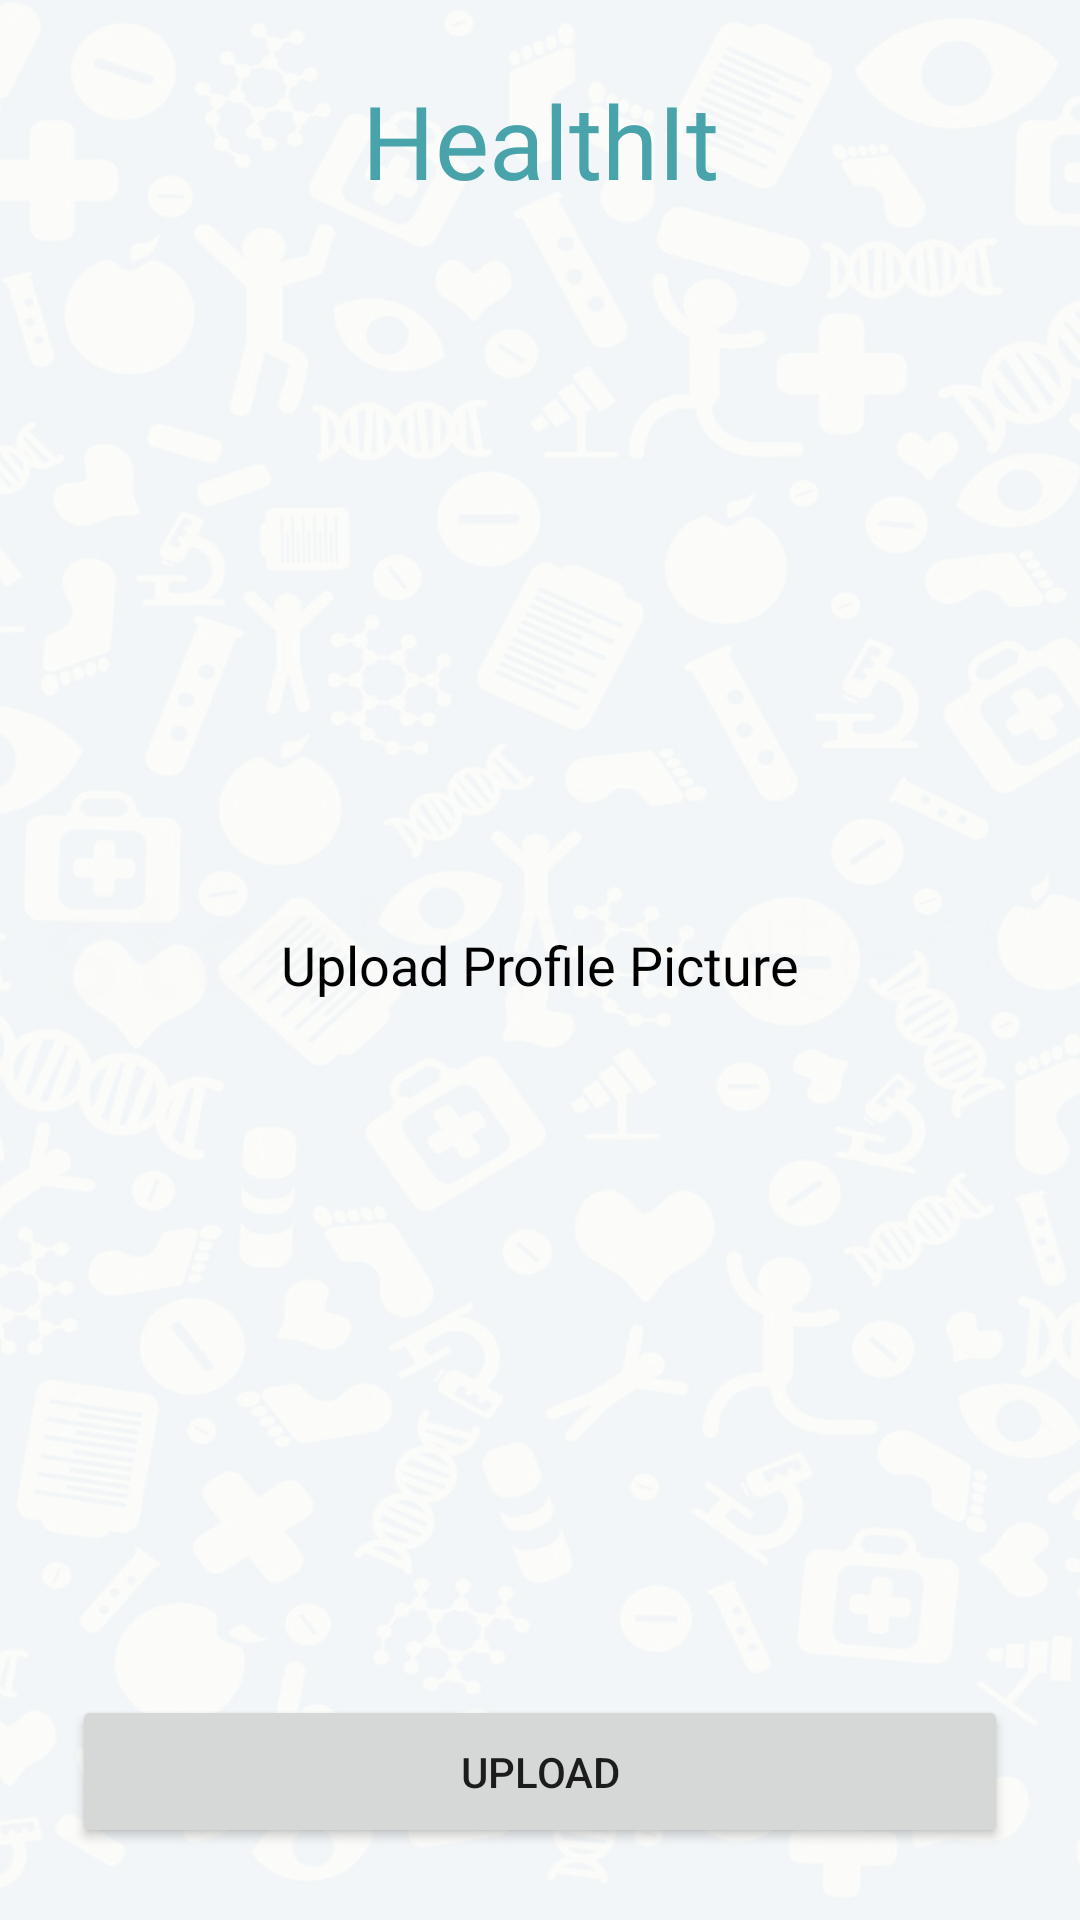

Reconstruct the res/layout file that produces this screen, plus the resources it refers to.
<!-- AndroidManifest.xml: application theme Theme.HealthIt -->
<!-- res/layout/fragment_upload_profile.xml -->
<?xml version="1.0" encoding="utf-8"?>
<androidx.constraintlayout.widget.ConstraintLayout xmlns:android="http://schemas.android.com/apk/res/android"
    xmlns:app="http://schemas.android.com/apk/res-auto"
    xmlns:tools="http://schemas.android.com/tools"
    android:id="@+id/frameLayout2"
    android:layout_width="match_parent"
    android:layout_height="match_parent"
    tools:context=".ui.welcome.UploadProfile"
    android:padding="24dp"
    android:background="@drawable/bg_application">

    <TextView
        android:id="@+id/textView3"
        android:layout_width="wrap_content"
        android:layout_height="wrap_content"
        android:text="@string/app_name"
        android:textAppearance="@style/Title"
        app:layout_constraintEnd_toEndOf="parent"
        app:layout_constraintStart_toStartOf="parent"
        app:layout_constraintTop_toTopOf="parent" />

    <TextView
        android:id="@+id/textView4"
        android:layout_width="wrap_content"
        android:layout_height="wrap_content"
        android:layout_marginTop="24dp"
        android:text="Upload Profile Picture"
        android:textAppearance="@style/InputLabel"
        app:layout_constraintEnd_toEndOf="parent"
        app:layout_constraintStart_toStartOf="parent"
        app:layout_constraintTop_toBottomOf="@+id/cardView" />

    <Button
        android:id="@+id/btn_upload"
        android:layout_width="0dp"
        android:layout_height="wrap_content"
        android:text="Upload"
        android:paddingVertical="16dp"
        app:layout_constraintBottom_toBottomOf="parent"
        app:layout_constraintEnd_toEndOf="parent"
        app:layout_constraintStart_toStartOf="parent" />

    <androidx.cardview.widget.CardView
        android:id="@+id/cardView"
        android:layout_width="200dp"
        android:layout_height="200dp"
        android:layout_marginTop="16dp"
        app:cardBackgroundColor="@color/transparent"
        app:cardCornerRadius="100dp"
        app:cardElevation="0dp"
        app:layout_constraintEnd_toEndOf="parent"
        app:layout_constraintStart_toStartOf="parent"
        app:layout_constraintTop_toBottomOf="@+id/textView3">

        <ImageView
            android:id="@+id/iv_profile"
            android:layout_width="match_parent"
            android:layout_height="match_parent"
            android:src="@drawable/ic_round_account_circle_24" />
    </androidx.cardview.widget.CardView>

</androidx.constraintlayout.widget.ConstraintLayout>
<!-- resources referenced by this layout -->
<resources>
  <color name="transparent">#00000000</color>
  <!-- drawable bg_application: png bitmap (drawable, 616078 bytes) -->
  <string name="app_name">HealthIt</string>
  <style name="InputLabel" parent="TextAppearance.AppCompat">
          <item name="android:textSize">18sp</item>
          <item name="android:fontFamily">@font/poppins_semibold</item>
          <item name="android:textColor">@color/black</item>
  
      </style>
  <style name="Title" parent="TextAppearance.AppCompat">
          <item name="android:textSize">34sp</item>
          <item name="android:fontFamily">@font/poppins_bold</item>
          <item name="android:textColor">@color/primary</item>
  
      </style>
  <style name="Theme.HealthIt" parent="Theme.MaterialComponents.DayNight.NoActionBar">
          
          <item name="colorPrimary">@color/primary</item>
          <item name="colorPrimaryVariant">@color/primary</item>
          <item name="colorOnPrimary">@color/white</item>
          
          <item name="colorSecondary">@color/teal_200</item>
          <item name="colorSecondaryVariant">@color/teal_700</item>
          <item name="colorOnSecondary">@color/black</item>
          
          <item name="android:statusBarColor" tools:targetApi="l">?attr/colorPrimaryVariant</item>
          
      </style>
  <color name="black">#FF000000</color>
  <color name="primary">#48A4AA</color>
  <color name="white">#FFFFFFFF</color>
  <color name="teal_200">#FF03DAC5</color>
  <color name="teal_700">#FF018786</color>
</resources>
